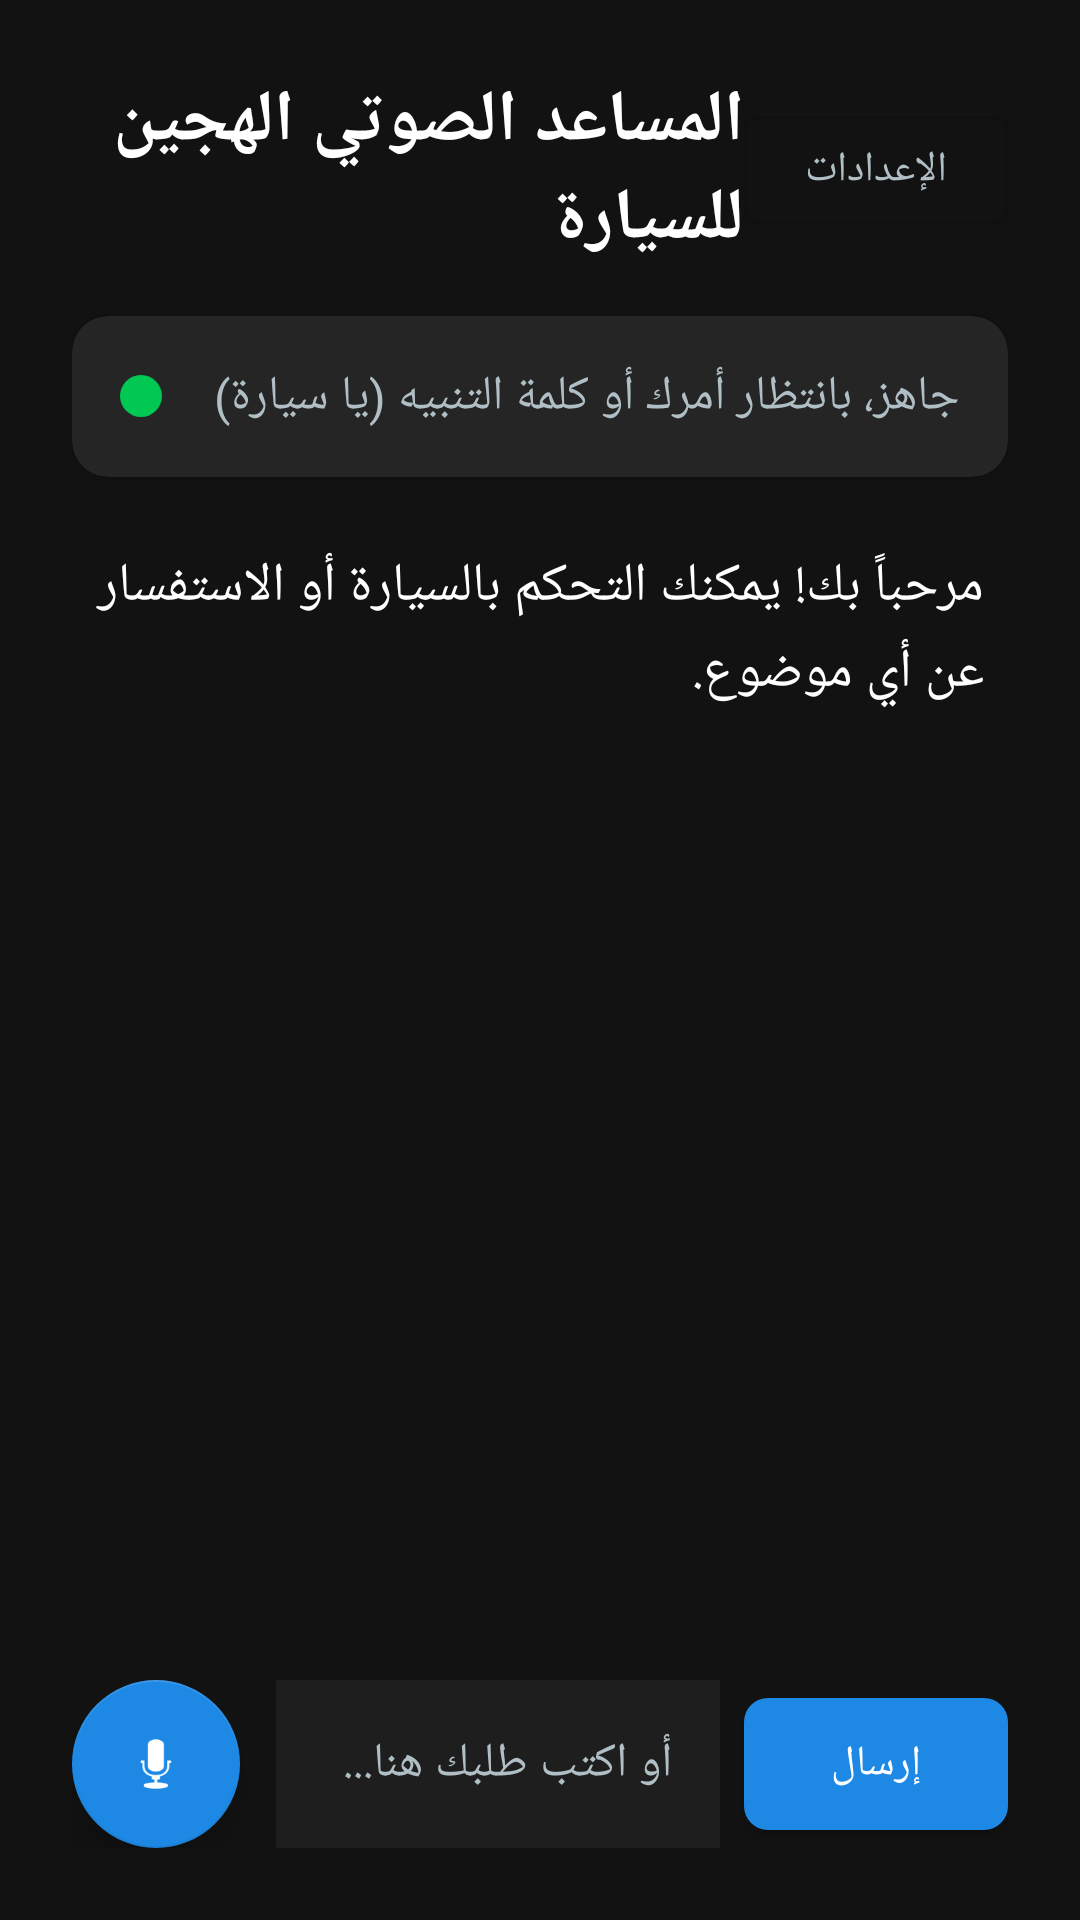

Reconstruct the res/layout file that produces this screen, plus the resources it refers to.
<!-- AndroidManifest.xml: application theme Theme.CarVoiceAssistant -->
<!-- res/layout/activity_main.xml -->
<?xml version="1.0" encoding="utf-8"?>
<androidx.constraintlayout.widget.ConstraintLayout xmlns:android="http://schemas.android.com/apk/res/android"
    xmlns:app="http://schemas.android.com/apk/res-auto"
    xmlns:tools="http://schemas.android.com/tools"
    android:layout_width="match_parent"
    android:layout_height="match_parent"
    android:background="@color/background_dark"
    android:padding="24dp">

    
    <TextView
        android:id="@+id/tvAppTitle"
        android:layout_width="0dp"
        android:layout_height="wrap_content"
        android:text="@string/app_name"
        android:textColor="@color/text_primary"
        android:textSize="24sp"
        android:textStyle="bold"
        app:layout_constraintEnd_toStartOf="@+id/btnSettings"
        app:layout_constraintStart_toStartOf="parent"
        app:layout_constraintTop_toTopOf="parent" />

    <com.google.android.material.button.MaterialButton
        android:id="@+id/btnSettings"
        style="@style/Widget.MaterialComponents.Button.OutlinedButton"
        android:layout_width="wrap_content"
        android:layout_height="wrap_content"
        android:text="@string/btn_settings"
        android:textColor="@color/text_secondary"
        app:layout_constraintBottom_toBottomOf="@+id/tvAppTitle"
        app:layout_constraintEnd_toEndOf="parent"
        app:layout_constraintTop_toTopOf="@+id/tvAppTitle" />

    
    <com.google.android.material.card.MaterialCardView
        android:id="@+id/cardStatus"
        android:layout_width="match_parent"
        android:layout_height="wrap_content"
        android:layout_marginTop="16dp"
        app:cardBackgroundColor="@color/card_dark"
        app:cardCornerRadius="12dp"
        app:cardElevation="2dp"
        app:layout_constraintTop_toBottomOf="@+id/tvAppTitle">

        <LinearLayout
            android:layout_width="match_parent"
            android:layout_height="wrap_content"
            android:gravity="center_vertical"
            android:orientation="horizontal"
            android:padding="16dp">

            <View
                android:id="@+id/viewStatusDot"
                android:layout_width="14dp"
                android:layout_height="14dp"
                android:background="@drawable/ic_status_dot"
                android:backgroundTint="@color/status_green" />

            <TextView
                android:id="@+id/tvStatus"
                android:layout_width="0dp"
                android:layout_height="wrap_content"
                android:layout_marginStart="12dp"
                android:layout_weight="1"
                android:text="@string/status_idle"
                android:textColor="@color/text_secondary"
                android:textSize="16sp" />
        </LinearLayout>
    </com.google.android.material.card.MaterialCardView>

    
    <ScrollView
        android:id="@+id/scrollConversation"
        android:layout_width="match_parent"
        android:layout_height="0dp"
        android:layout_marginVertical="16dp"
        android:fillViewport="true"
        app:layout_constraintBottom_toTopOf="@+id/layoutInput"
        app:layout_constraintTop_toBottomOf="@+id/cardStatus">

        <LinearLayout
            android:id="@+id/containerMessages"
            android:layout_width="match_parent"
            android:layout_height="wrap_content"
            android:orientation="vertical"
            android:padding="8dp">

            
            <TextView
                android:id="@+id/tvTranscript"
                android:layout_width="match_parent"
                android:layout_height="wrap_content"
                android:lineSpacingExtra="4dp"
                android:text="مرحباً بك! يمكنك التحكم بالسيارة أو الاستفسار عن أي موضوع."
                android:textColor="@color/text_primary"
                android:textSize="18sp" />
        </LinearLayout>
    </ScrollView>

    
    <LinearLayout
        android:id="@+id/layoutInput"
        android:layout_width="match_parent"
        android:layout_height="wrap_content"
        android:gravity="center_vertical"
        android:orientation="horizontal"
        app:layout_constraintBottom_toBottomOf="parent">

        <com.google.android.material.floatingactionbutton.FloatingActionButton
            android:id="@+id/btnMic"
            android:layout_width="wrap_content"
            android:layout_height="wrap_content"
            android:layout_marginEnd="12dp"
            android:contentDescription="@string/btn_mic_hint"
            android:src="@android:drawable/ic_btn_speak_now"
            app:backgroundTint="@color/primary"
            app:tint="@color/text_primary" />

        <EditText
            android:id="@+id/etUserPrompt"
            android:layout_width="0dp"
            android:layout_height="56dp"
            android:layout_weight="1"
            android:background="@color/surface_dark"
            android:hint="@string/prompt_hint"
            android:paddingHorizontal="16dp"
            android:textColor="@color/text_primary"
            android:textColorHint="@color/text_secondary"
            android:textSize="16sp" />

        <com.google.android.material.button.MaterialButton
            android:id="@+id/btnSend"
            android:layout_width="wrap_content"
            android:layout_height="56dp"
            android:layout_marginStart="8dp"
            android:text="@string/btn_send"
            app:cornerRadius="8dp" />
    </LinearLayout>

</androidx.constraintlayout.widget.ConstraintLayout>
<!-- resources referenced by this layout -->
<resources>
  <color name="background_dark">#121212</color>
  <color name="card_dark">#252525</color>
  <color name="primary">#1E88E5</color>
  <color name="status_green">#00C853</color>
  <color name="surface_dark">#1E1E1E</color>
  <color name="text_primary">#FFFFFF</color>
  <color name="text_secondary">#B0BEC5</color>
  <!-- drawable ic_status_dot (drawable) -->
  <?xml version="1.0" encoding="utf-8"?>
  <shape xmlns:android="http://schemas.android.com/apk/res/android"
      android:shape="oval">
      <solid android:color="@color/status_green" />
      <size
          android:width="16dp"
          android:height="16dp" />
  </shape>
  <string name="app_name">المساعد الصوتي الهجين للسيارة</string>
  <string name="btn_mic_hint">اضغط للتحدث أو نادِ: يا سيارة</string>
  <string name="btn_send">إرسال</string>
  <string name="btn_settings">الإعدادات</string>
  <string name="prompt_hint">أو اكتب طلبك هنا...</string>
  <string name="status_idle">جاهز، بانتظار أمرك أو كلمة التنبيه ("يا سيارة")</string>
  <style name="Theme.CarVoiceAssistant" parent="Theme.MaterialComponents.DayNight.NoActionBar">
          <item name="colorPrimary">@color/primary</item>
          <item name="colorPrimaryDark">@color/primary_dark</item>
          <item name="colorAccent">@color/accent</item>
          <item name="android:windowBackground">@color/background_dark</item>
          <item name="android:textColorPrimary">@color/text_primary</item>
      </style>
  <color name="primary_dark">#0D47A1</color>
  <color name="accent">#00E676</color>
</resources>
